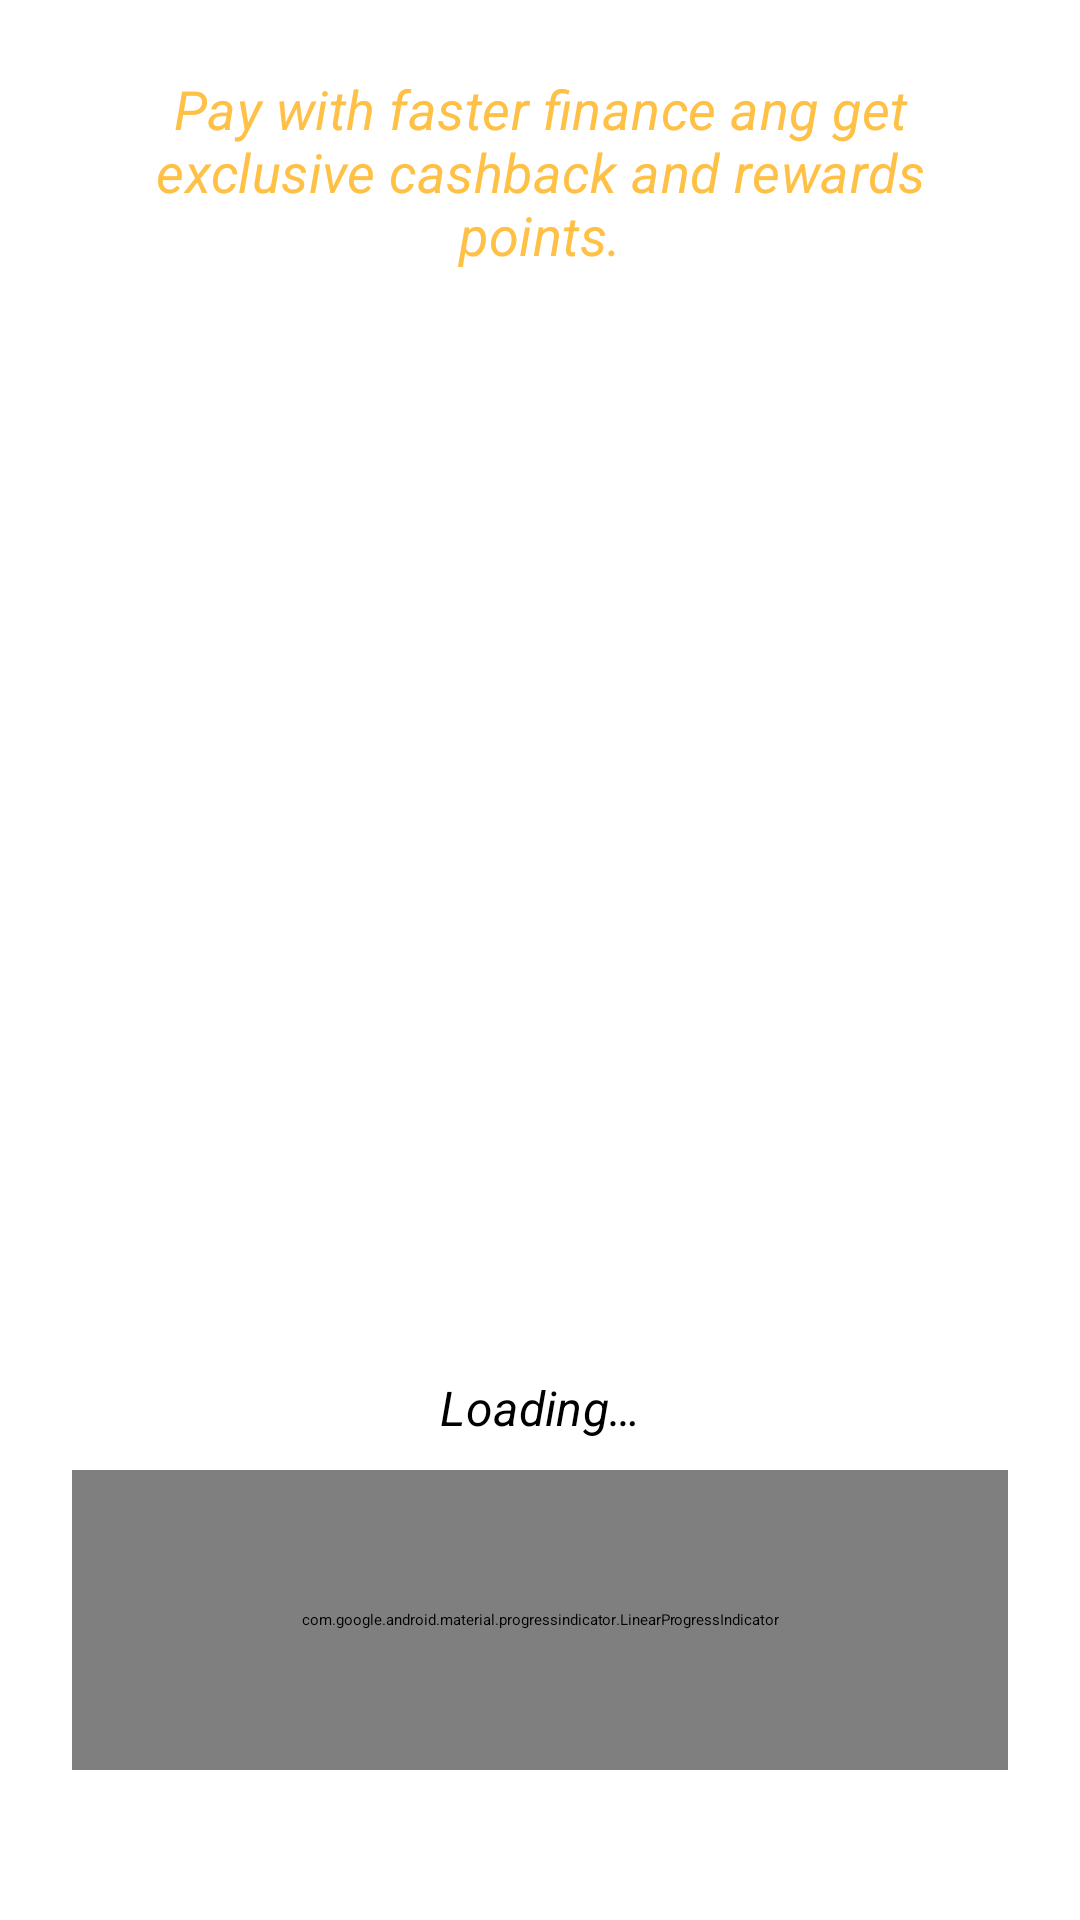

The Android layout XML behind this screen, and the referenced resources:
<!-- AndroidManifest.xml: application theme Theme.DataStoreImpl -->
<!-- res/layout/fragment_splash.xml -->
<?xml version="1.0" encoding="utf-8"?>
<androidx.constraintlayout.widget.ConstraintLayout xmlns:android="http://schemas.android.com/apk/res/android"
    xmlns:app="http://schemas.android.com/apk/res-auto"
    xmlns:tools="http://schemas.android.com/tools"
    android:layout_width="match_parent"
    android:layout_height="match_parent"
    tools:context=".ui.fragment.SplashFragment">

    <com.google.android.material.textview.MaterialTextView
        android:layout_width="0dp"
        android:layout_height="wrap_content"
        android:layout_marginHorizontal="24dp"
        android:layout_marginTop="24dp"
        android:gravity="center"
        android:text="@string/pay_with_faster_finance_and_get_exclusive_cashback_and_rewards_point"
        android:textAppearance="@style/TextAppearance.MaterialComponents.Subtitle1"
        android:textColor="@color/amber_light"
        android:textSize="18sp"
        android:textStyle="italic"
        app:layout_constraintEnd_toEndOf="parent"
        app:layout_constraintStart_toStartOf="parent"
        app:layout_constraintTop_toTopOf="parent" />

    <androidx.appcompat.widget.AppCompatImageView
        android:id="@+id/img_onboard"
        android:layout_width="wrap_content"
        android:layout_height="wrap_content"
        android:src="@drawable/ic_onboarding1"
        app:layout_constraintBottom_toBottomOf="parent"
        app:layout_constraintEnd_toEndOf="parent"
        app:layout_constraintStart_toStartOf="parent"
        app:layout_constraintTop_toTopOf="parent" />

    <com.google.android.material.progressindicator.LinearProgressIndicator
        android:id="@+id/progress_linear"
        android:layout_width="0dp"
        android:layout_height="100dp"
        android:layout_marginEnd="24dp"
        android:layout_marginStart="10dp"
        android:layout_marginBottom="50dp"
        app:indicatorColor="@color/amber_light"
        app:layout_constraintBottom_toBottomOf="parent"
        app:layout_constraintEnd_toEndOf="parent"
        app:layout_constraintStart_toEndOf="@id/txv_progress"
        app:trackColor="?colorPrimary"
        app:trackThickness="8dp" />

    <com.google.android.material.textview.MaterialTextView
        android:layout_width="wrap_content"
        android:layout_height="wrap_content"
        android:text="@string/loading"
        android:textStyle="italic"
        android:textAppearance="@style/TextAppearance.MaterialComponents.Subtitle1"
        app:layout_constraintStart_toStartOf="@id/progress_linear"
        app:layout_constraintEnd_toEndOf="@id/progress_linear"
        app:layout_constraintBottom_toTopOf="@id/progress_linear"
        android:layout_marginBottom="10dp" />
    <com.google.android.material.textview.MaterialTextView
        android:id="@+id/txv_progress"
        android:layout_width="wrap_content"
        android:layout_height="wrap_content"
        android:layout_marginEnd="10dp"
        android:layout_marginStart="14dp"
        android:textStyle="italic"
        android:textAppearance="@style/TextAppearance.MaterialComponents.Subtitle1"
        app:layout_constraintStart_toStartOf="parent"
        app:layout_constraintTop_toTopOf="@id/progress_linear"
        app:layout_constraintBottom_toBottomOf="@id/progress_linear"
        tools:text="34%"/>

</androidx.constraintlayout.widget.ConstraintLayout>
<!-- resources referenced by this layout -->
<resources>
  <color name="amber_light">#ffc046</color>
  <string name="loading">Loading…</string>
  <string name="pay_with_faster_finance_and_get_exclusive_cashback_and_rewards_point">Pay with faster finance ang get exclusive cashback and rewards points.</string>
  <style name="Theme.DataStoreImpl" parent="Theme.MaterialComponents.DayNight.NoActionBar">
          
          <item name="colorPrimary">@color/orange_700</item>
          <item name="colorPrimaryVariant">@color/orange_light</item>
          <item name="colorOnPrimary">@color/black</item>
          
          <item name="colorSecondary">@color/amber_800</item>
          <item name="colorSecondaryVariant">@color/amber_light</item>
          <item name="colorOnSecondary">@color/black</item>
          
          <item name="android:statusBarColor">?attr/colorPrimaryVariant</item>
          
      </style>
  <color name="orange_700">#f57c00</color>
  <color name="orange_light">#ffad42</color>
  <color name="black">#FF000000</color>
  <color name="amber_800">#ff8f00</color>
</resources>
